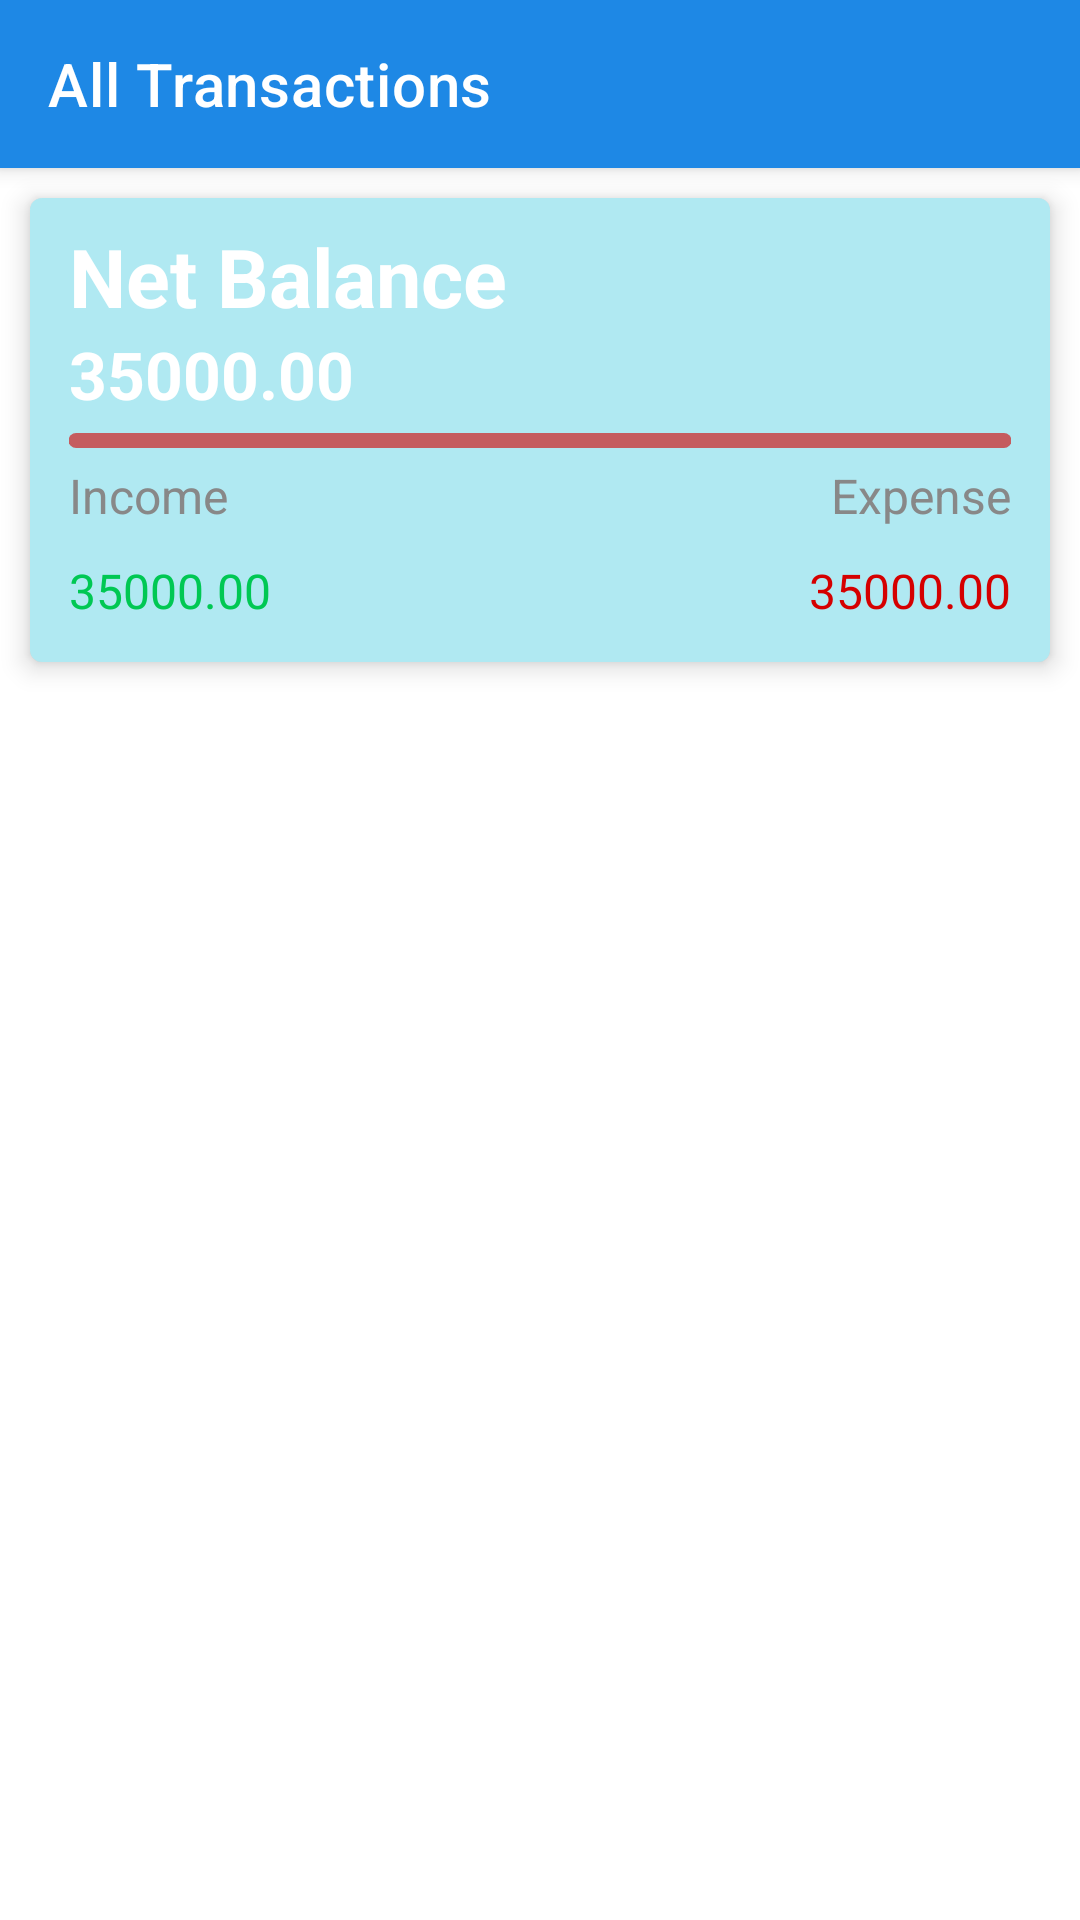

Write the Android layout XML for this screen, with the resource values it uses.
<!-- AndroidManifest.xml: application theme Theme.ExpenseManager -->
<!-- res/layout/fragment_monthly.xml -->
<?xml version="1.0" encoding="utf-8"?>
<androidx.coordinatorlayout.widget.CoordinatorLayout xmlns:android="http://schemas.android.com/apk/res/android"
    xmlns:tools="http://schemas.android.com/tools"
    android:layout_width="match_parent"
    android:layout_height="match_parent"
    xmlns:app="http://schemas.android.com/apk/res-auto"
    tools:context=".ui.MonthlyFragment">

    <com.google.android.material.appbar.AppBarLayout
        android:layout_width="match_parent"
        android:layout_height="wrap_content">

        <com.google.android.material.appbar.MaterialToolbar
            android:id="@+id/transaction_top_app_bar"
            style="@style/Widget.MaterialComponents.Toolbar.Primary"
            android:layout_width="match_parent"
            android:layout_height="?attr/actionBarSize"
            app:navigationIcon="@drawable/ic_arrow_back_24"
            app:title="@string/all_transactions" />
    </com.google.android.material.appbar.AppBarLayout>
    <LinearLayout
        android:layout_width="match_parent"
        android:layout_height="wrap_content"
        android:orientation="vertical"
        app:layout_behavior="@string/appbar_scrolling_view_behavior">

        <com.google.android.material.card.MaterialCardView
            android:layout_width="match_parent"
            android:layout_height="wrap_content"
            android:layout_margin="10dp"
            app:cardElevation="5dp">
            <LinearLayout
                android:layout_width="match_parent"
                android:layout_height="wrap_content"
                android:background="#4F00B8D4">


                <LinearLayout
                    android:layout_width="match_parent"
                    android:layout_height="wrap_content"
                    android:layout_margin="8dp"
                    android:orientation="vertical">

                    <TextView
                        android:layout_width="match_parent"
                        android:layout_height="wrap_content"
                        android:layout_marginStart="5dp"
                        android:text="@string/net_balance"
                        android:textColor="#FFFFFF"
                        android:textSize="27sp"
                        android:textStyle="bold" />

                    <TextView
                        android:id="@+id/net_balance"
                        android:layout_width="match_parent"
                        android:layout_height="wrap_content"
                        android:layout_marginStart="5dp"
                        android:text="@string/_35000_00"
                        android:textColor="#FFFFFF"
                        android:textSize="22sp"
                        android:textStyle="bold" />

                    <com.google.android.material.progressindicator.LinearProgressIndicator
                        android:id="@+id/progress_indicator"
                        android:layout_width="match_parent"
                        android:layout_height="wrap_content"
                        android:layout_marginStart="5dp"
                        android:layout_marginTop="5dp"
                        android:layout_marginEnd="5dp"
                        android:scrollbarSize="100dp"
                        app:indicatorColor="#E200C853"
                        app:trackColor="#9AD50000"
                        app:trackCornerRadius="5dp"
                        app:trackThickness="5dp" />

                    <LinearLayout
                        android:layout_width="match_parent"
                        android:layout_height="wrap_content"
                        android:baselineAligned="false"
                        android:orientation="horizontal">

                        <LinearLayout
                            android:layout_width="match_parent"
                            android:layout_height="wrap_content"
                            android:layout_weight="1"
                            android:orientation="vertical">

                            <TextView
                                android:layout_width="match_parent"
                                android:layout_height="wrap_content"
                                android:layout_margin="5dp"
                                android:text="@string/income"
                                android:textColor="@color/gray"
                                android:textSize="16sp" />

                            <TextView
                                android:id="@+id/amount_saved"
                                android:layout_width="match_parent"
                                android:layout_height="wrap_content"
                                android:layout_margin="5dp"
                                android:text="@string/_35000_00"
                                android:textColor="#00C853"
                                android:textSize="16sp" />

                        </LinearLayout>

                        <LinearLayout
                            android:layout_width="match_parent"
                            android:layout_height="wrap_content"
                            android:layout_weight="1"
                            android:orientation="vertical">

                            <TextView
                                android:layout_width="match_parent"
                                android:layout_height="wrap_content"
                                android:layout_margin="5dp"
                                android:text="@string/expense"
                                android:textAlignment="textEnd"
                                android:textColor="@color/gray"
                                android:textSize="16sp" />

                            <TextView
                                android:id="@+id/amount_spent"
                                android:layout_width="match_parent"
                                android:layout_height="wrap_content"
                                android:layout_margin="5dp"
                                android:text="@string/_35000_00"
                                android:textAlignment="textEnd"
                                android:textColor="#D50000"
                                android:textSize="16sp" />
                        </LinearLayout>
                    </LinearLayout>
                </LinearLayout>
            </LinearLayout>



        </com.google.android.material.card.MaterialCardView>

        <androidx.recyclerview.widget.RecyclerView
            android:id="@+id/trans_recycle_list"
            android:layout_width="match_parent"
            android:layout_height="wrap_content"
            android:layout_marginStart="6dp"
            tools:listitem="@layout/transaction_recycler_view_list"
            android:layout_marginEnd="6dp">


        </androidx.recyclerview.widget.RecyclerView>
    </LinearLayout>




</androidx.coordinatorlayout.widget.CoordinatorLayout>
<!-- res/layout/transaction_recycler_view_list.xml (included above) -->
<?xml version="1.0" encoding="utf-8"?>
<LinearLayout
    xmlns:android="http://schemas.android.com/apk/res/android" android:layout_width="match_parent"
    android:layout_height="wrap_content"
    android:orientation="horizontal">
    <LinearLayout
        android:layout_width="match_parent"
        android:layout_height="match_parent"
        android:layout_weight="1"
        android:orientation="vertical">

        <TextView
            android:id="@+id/transaction_name"
            android:layout_width="match_parent"
            android:layout_height="wrap_content"
            android:layout_marginStart="10dp"
            android:layout_marginTop="5dp"
            android:text="Item 1"
            android:textSize="20sp"
            android:textStyle="bold" />

        <TextView
            android:id="@+id/transaction_time"
            android:layout_width="match_parent"
            android:layout_height="wrap_content"
            android:layout_marginTop="5dp"
            android:layout_marginBottom="5dp"
            android:layout_marginStart="10dp"
            android:text="@string/_23_june_2012"
            android:textSize="16sp" />
    </LinearLayout>
    <LinearLayout
        android:layout_width="match_parent"
        android:layout_height="match_parent"
        android:layout_weight="1">

        <TextView
            android:id="@+id/transaction_amount"
            android:layout_width="match_parent"
            android:layout_height="match_parent"
            android:layout_gravity="center"
            android:layout_margin="10dp"
            android:gravity="center|end"
            android:text="@string/_35000_00"
            android:textColor="#64DD17"
            android:textSize="16sp" />

    </LinearLayout>



</LinearLayout>
<!-- resources referenced by this layout -->
<resources>
  <color name="gray">#888</color>
  <string name="_23_june_2012">23 June 2012</string>
  <string name="_35000_00">35000.00</string>
  <string name="all_transactions">All Transactions</string>
  <string name="expense">Expense</string>
  <string name="income">Income</string>
  <string name="net_balance">Net Balance</string>
  <style name="Theme.ExpenseManager" parent="Theme.MaterialComponents.DayNight.NoActionBar">
          
          <item name="colorPrimary">@color/custom_blue</item>
          <item name="colorPrimaryVariant">@color/custom_blue</item>
          <item name="colorOnPrimary">@color/white</item>
          
          <item name="colorSecondary">@color/teal_200</item>
          <item name="colorSecondaryVariant">@color/teal_700</item>
          <item name="colorOnSecondary">@color/black</item>
          
          <item name="android:statusBarColor" tools:targetApi="l">?attr/colorPrimaryVariant</item>
          
      </style>
  <color name="custom_blue">#1E88E5</color>
  <color name="white">#FFFFFFFF</color>
  <color name="teal_200">#FF03DAC5</color>
  <color name="teal_700">#FF018786</color>
  <color name="black">#FF000000</color>
</resources>
